Dataset: data_v2 (GitHub, MikuFg/RTL-SDR_core). Classes: airplane, bird, drone, helicopter.

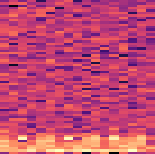
Label: helicopter

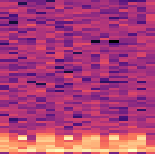
Label: helicopter

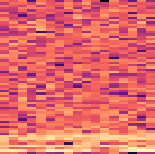
Label: drone

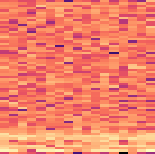
Label: drone

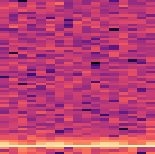
Label: bird

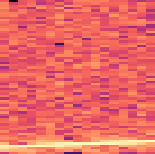
Label: airplane
